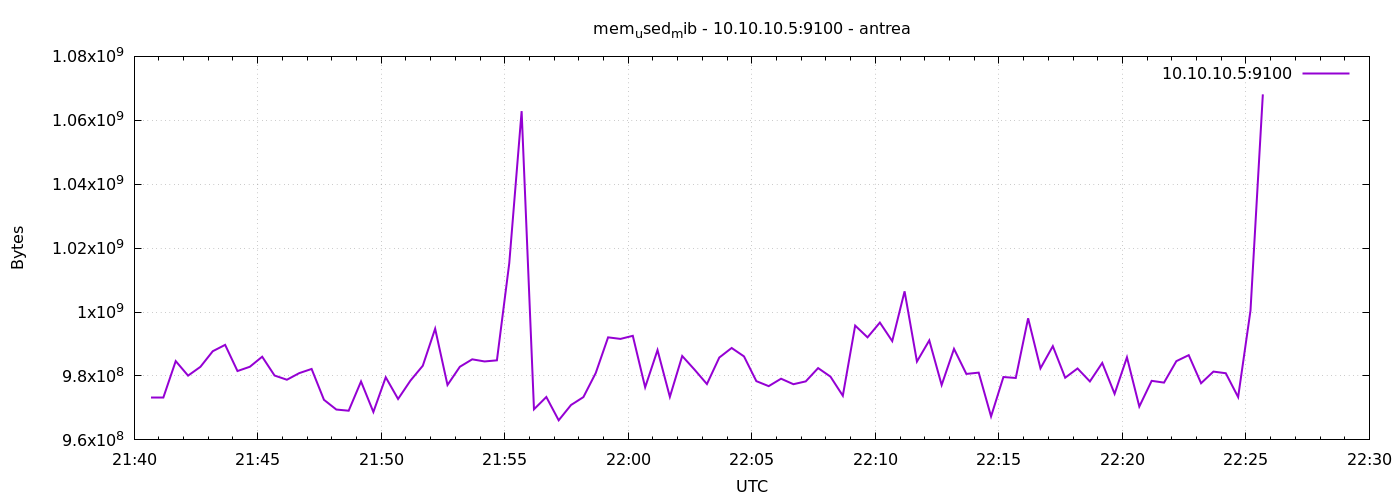

Source data for this figure (header and first rows):
1777153241	973262848
1777153271	973266944
1777153301	984657920
1777153331	980107264
1777153361	982867968
1777153391	987750400
1777153421	989736960
1777153451	981544960
1777153481	982884352
1777153511	986025984
1777153541	980144128
1777153571	978825216
1777153601	980893696
1777153631	982200320
1777153661	972541952
1777153691	969498624
1777153721	969129984
1777153751	978280448
1777153781	968732672
1777153811	979595264
1777153841	972800000
1777153871	978546688
1777153901	983203840
1777153931	994787328
1777153961	977178624
1777153991	982880256
1777154021	985210880
1777154051	984547328
1777154081	984895488
1777154111	1015304192
1777154141	1062862848
1777154171	969572352
1777154201	973426688
1777154231	966135808
1777154261	970924032
1777154291	973389824
1777154321	980930560
1777154351	992088064
1777154381	991600640
1777154411	992567296
1777154441	976457728
1777154471	988102656
1777154501	973467648
1777154531	986247168
1777154561	981975040
1777154591	977473536
1777154621	985767936
1777154651	988762112
1777154681	986128384
1777154711	978386944
1777154741	976818176
1777154771	979148800
1777154801	977424384
1777154831	978309120
1777154861	982470656
1777154891	979795968
1777154921	973815808
1777154951	995762176
1777154981	992088064
1777155011	996708352
1777155041	990908416
... 30 more rows
